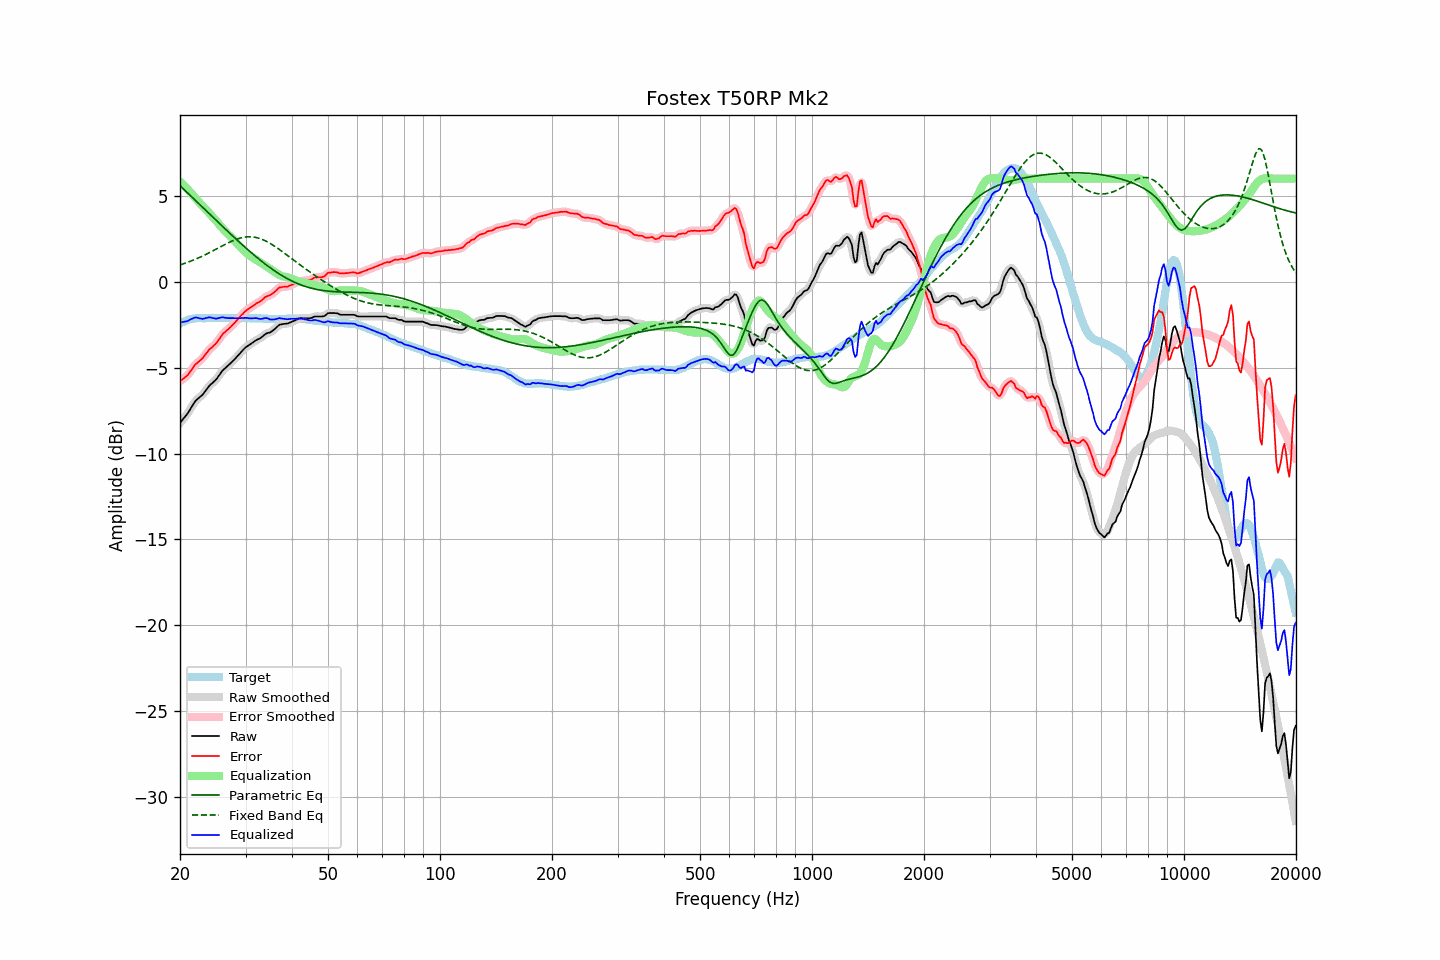

The data file committed next to this chart (first rows):
frequency, raw, error, smoothed, error_smoothed, equalization, parametric_eq, fixed_band_eq, equalized_raw, equalized_smoothed, target
20.00, -8.22, -5.79, -8.22, -5.78, 5.84, 5.59, 0.98, -2.39, -2.38, -2.43
20.20, -8.10, -5.72, -8.11, -5.73, 5.74, 5.50, 1.01, -2.36, -2.37, -2.38
20.40, -7.98, -5.65, -7.99, -5.66, 5.65, 5.41, 1.04, -2.34, -2.35, -2.33
20.61, -7.88, -5.57, -7.87, -5.58, 5.55, 5.32, 1.07, -2.33, -2.33, -2.30
20.81, -7.75, -5.50, -7.75, -5.50, 5.45, 5.23, 1.10, -2.30, -2.30, -2.25
21.02, -7.63, -5.42, -7.62, -5.40, 5.35, 5.14, 1.14, -2.28, -2.27, -2.21
21.23, -7.47, -5.28, -7.48, -5.29, 5.25, 5.05, 1.17, -2.22, -2.23, -2.19
21.44, -7.32, -5.15, -7.32, -5.15, 5.15, 4.96, 1.21, -2.17, -2.17, -2.17
21.66, -7.18, -5.02, -7.17, -5.01, 5.04, 4.88, 1.25, -2.14, -2.13, -2.15
21.87, -7.02, -4.88, -7.03, -4.89, 4.93, 4.79, 1.29, -2.09, -2.10, -2.14
22.09, -6.90, -4.78, -6.91, -4.79, 4.82, 4.70, 1.32, -2.08, -2.09, -2.12
22.31, -6.82, -4.71, -6.82, -4.70, 4.72, 4.61, 1.37, -2.10, -2.10, -2.11
22.54, -6.74, -4.63, -6.74, -4.63, 4.62, 4.52, 1.41, -2.13, -2.13, -2.12
22.76, -6.66, -4.55, -6.67, -4.55, 4.51, 4.43, 1.45, -2.15, -2.15, -2.12
22.99, -6.58, -4.46, -6.57, -4.45, 4.42, 4.34, 1.49, -2.17, -2.16, -2.13
23.22, -6.46, -4.34, -6.46, -4.34, 4.32, 4.25, 1.54, -2.15, -2.15, -2.13
23.45, -6.33, -4.21, -6.34, -4.21, 4.22, 4.16, 1.58, -2.12, -2.12, -2.13
23.69, -6.22, -4.10, -6.21, -4.09, 4.12, 4.07, 1.63, -2.10, -2.09, -2.12
23.92, -6.08, -3.96, -6.09, -3.98, 4.01, 3.98, 1.68, -2.07, -2.08, -2.12
24.16, -5.99, -3.88, -5.99, -3.89, 3.91, 3.89, 1.73, -2.08, -2.08, -2.11
24.40, -5.91, -3.81, -5.91, -3.80, 3.81, 3.80, 1.77, -2.11, -2.10, -2.10
24.65, -5.82, -3.72, -5.83, -3.72, 3.70, 3.71, 1.82, -2.12, -2.13, -2.11
24.89, -5.74, -3.63, -5.73, -3.63, 3.59, 3.62, 1.87, -2.15, -2.14, -2.11
25.14, -5.63, -3.52, -5.62, -3.52, 3.49, 3.53, 1.92, -2.15, -2.14, -2.11
25.39, -5.49, -3.39, -5.50, -3.39, 3.38, 3.44, 1.97, -2.11, -2.12, -2.10
25.65, -5.36, -3.26, -5.36, -3.25, 3.27, 3.35, 2.02, -2.10, -2.09, -2.10
25.91, -5.23, -3.11, -5.23, -3.13, 3.16, 3.26, 2.07, -2.07, -2.08, -2.11
26.16, -5.12, -3.01, -5.13, -3.02, 3.05, 3.17, 2.12, -2.07, -2.08, -2.11
26.43, -5.04, -2.93, -5.04, -2.92, 2.94, 3.08, 2.17, -2.10, -2.09, -2.11
26.69, -4.95, -2.84, -4.96, -2.85, 2.85, 2.99, 2.22, -2.11, -2.11, -2.11
26.96, -4.87, -2.77, -4.87, -2.77, 2.75, 2.90, 2.26, -2.12, -2.12, -2.10
27.23, -4.78, -2.68, -4.78, -2.68, 2.66, 2.82, 2.31, -2.12, -2.12, -2.10
27.50, -4.69, -2.59, -4.70, -2.59, 2.58, 2.73, 2.35, -2.12, -2.12, -2.11
27.77, -4.60, -2.49, -4.60, -2.49, 2.48, 2.64, 2.39, -2.12, -2.12, -2.12
28.05, -4.51, -2.40, -4.51, -2.39, 2.39, 2.55, 2.43, -2.13, -2.12, -2.12
28.33, -4.41, -2.29, -4.41, -2.29, 2.28, 2.47, 2.46, -2.13, -2.13, -2.13
28.62, -4.30, -2.18, -4.31, -2.18, 2.18, 2.38, 2.50, -2.13, -2.13, -2.13
28.90, -4.20, -2.08, -4.20, -2.08, 2.07, 2.30, 2.53, -2.13, -2.13, -2.12
29.19, -4.09, -1.96, -4.09, -1.97, 1.97, 2.21, 2.55, -2.12, -2.12, -2.13
29.48, -3.99, -1.88, -3.99, -1.87, 1.88, 2.13, 2.57, -2.11, -2.11, -2.11
29.78, -3.89, -1.77, -3.89, -1.78, 1.79, 2.04, 2.59, -2.10, -2.10, -2.12
30.08, -3.80, -1.69, -3.81, -1.70, 1.71, 1.96, 2.60, -2.10, -2.11, -2.11
30.38, -3.74, -1.62, -3.74, -1.62, 1.63, 1.88, 2.61, -2.12, -2.12, -2.12
30.68, -3.68, -1.56, -3.68, -1.56, 1.55, 1.80, 2.61, -2.13, -2.13, -2.13
30.99, -3.62, -1.50, -3.62, -1.49, 1.49, 1.71, 2.61, -2.14, -2.13, -2.13
31.30, -3.55, -1.43, -3.56, -1.43, 1.43, 1.63, 2.61, -2.13, -2.13, -2.13
31.61, -3.49, -1.36, -3.49, -1.36, 1.37, 1.55, 2.60, -2.13, -2.12, -2.13
31.93, -3.42, -1.29, -3.43, -1.30, 1.31, 1.48, 2.58, -2.12, -2.12, -2.13
32.24, -3.37, -1.23, -3.38, -1.24, 1.24, 1.40, 2.56, -2.13, -2.14, -2.14
32.57, -3.33, -1.20, -3.33, -1.19, 1.18, 1.32, 2.53, -2.15, -2.15, -2.13
32.89, -3.28, -1.15, -3.28, -1.14, 1.11, 1.25, 2.50, -2.17, -2.16, -2.13
33.22, -3.21, -1.07, -3.21, -1.07, 1.05, 1.17, 2.47, -2.16, -2.16, -2.15
33.55, -3.13, -0.98, -3.13, -0.98, 1.00, 1.10, 2.43, -2.14, -2.14, -2.15
33.89, -3.05, -0.89, -3.06, -0.91, 0.94, 1.03, 2.38, -2.11, -2.12, -2.16
34.23, -3.00, -0.85, -3.01, -0.85, 0.88, 0.96, 2.34, -2.12, -2.13, -2.15
34.57, -2.97, -0.81, -2.98, -0.81, 0.82, 0.89, 2.29, -2.15, -2.15, -2.16
34.92, -2.95, -0.79, -2.94, -0.78, 0.76, 0.82, 2.23, -2.20, -2.18, -2.16
35.27, -2.89, -0.73, -2.89, -0.73, 0.69, 0.75, 2.18, -2.20, -2.20, -2.17
35.62, -2.82, -0.66, -2.83, -0.66, 0.62, 0.69, 2.12, -2.20, -2.20, -2.17
35.97, -2.75, -0.58, -2.75, -0.58, 0.56, 0.62, 2.06, -2.19, -2.19, -2.17
... 635 more rows
